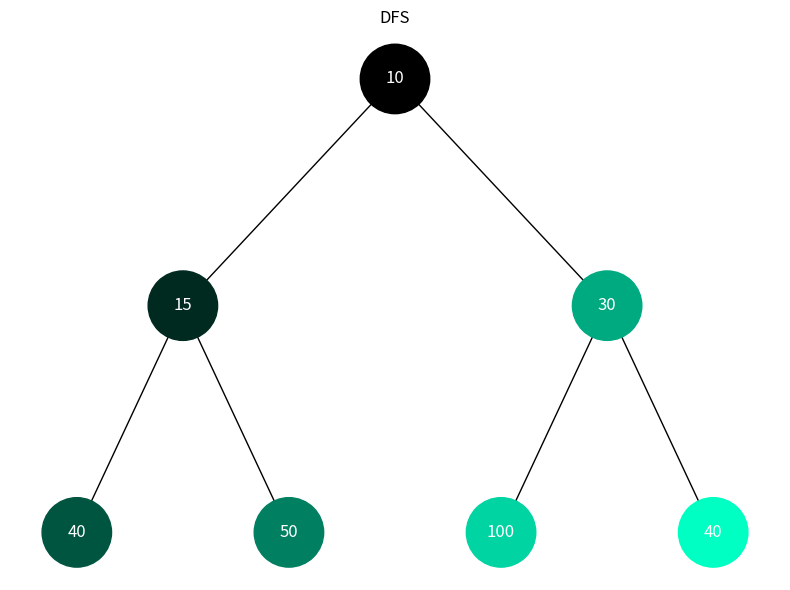
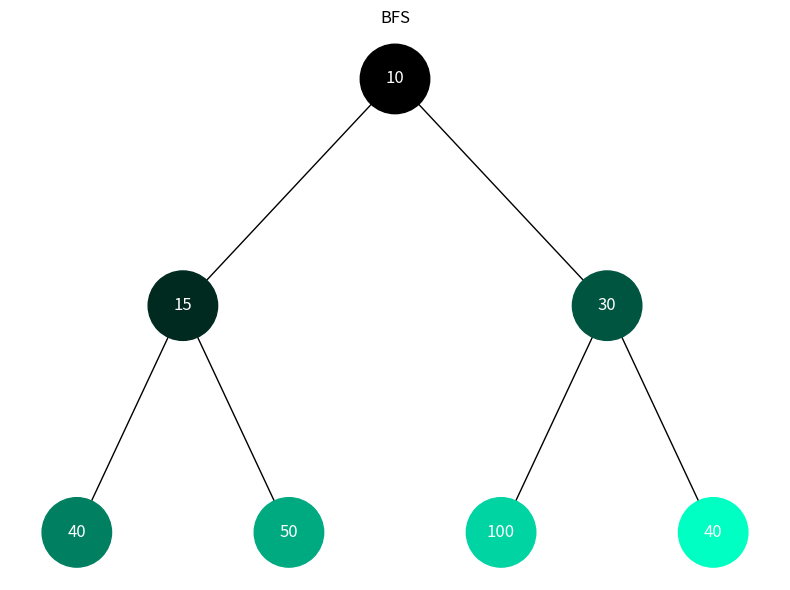

Write Python code to recreate these figures, in order.
import uuid
import networkx as nx
import matplotlib.pyplot as plt
import matplotlib.colors as mcolors
from collections import deque


class Node:
    def __init__(self, key, color="skyblue"):
        self.left = None
        self.right = None
        self.val = key
        self.color = color
        self.id = str(uuid.uuid4())


def add_edges(graph, node, pos, x=0, y=0, layer=1):
    if node is not None:
        graph.add_node(node.id, color=node.color, label=node.val)
        if node.left:
            graph.add_edge(node.id, node.left.id)
            l = x - 1 / 2 ** layer
            pos[node.left.id] = (l, y - 1)
            add_edges(graph, node.left, pos, x=l, y=y - 1, layer=layer + 1)
        if node.right:
            graph.add_edge(node.id, node.right.id)
            r = x + 1 / 2 ** layer
            pos[node.right.id] = (r, y - 1)
            add_edges(graph, node.right, pos, x=r, y=y - 1, layer=layer + 1)
    return graph


def draw_tree(tree_root, title="Tree"):
    tree = nx.DiGraph()
    pos = {tree_root.id: (0, 0)}
    tree = add_edges(tree, tree_root, pos)

    node_labels = {node: tree.nodes[node]['label'] for node in tree.nodes}
    node_colors = [tree.nodes[node]['color'] for node in tree.nodes]

    plt.figure(figsize=(8, 6))
    plt.title(title)
    nx.draw(tree, pos=pos, labels=node_labels, arrows=False, node_size=2500, node_color=node_colors, font_color='white')
    plt.tight_layout()
    plt.show()


def dfs(node):
    if node is not None:
        stack = [(node, 0)]
        step = 0
        while stack:
            current, level = stack.pop()
            color = mcolors.to_hex(mcolors.hsv_to_rgb((0.46, 1.0, step / 6.0)))
            current.color = color

            step += 1
            if current.right:
                stack.append((current.right, level + 1))
            if current.left:
                stack.append((current.left, level + 1))


def bfs(node):
    if node is not None:
        queue = deque([(node, 0)])
        step = 0
        while queue:
            current, level = queue.popleft()
            shade = min((step + 2) / 5.0, 1.0)
            color = mcolors.to_hex(mcolors.hsv_to_rgb((0.46, 1.0, step / 6.0)))
            current.color = color

            step += 1
            if current.left:
                queue.append((current.left, level + 1))
            if current.right:
                queue.append((current.right, level + 1))


def insert_to_heap(root, key):
    new_node = Node(key)
    queue = [root]
    while queue:
        temp = queue.pop(0)
        if not temp.left:
            temp.left = new_node
            return
        else:
            queue.append(temp.left)
        if not temp.right:
            temp.right = new_node
            return
        else:
            queue.append(temp.right)


def build_heap(elements):
    if not elements:
        return None
    root = Node(elements[0])
    for element in elements[1:]:
        insert_to_heap(root, element)
    return root


def main():
    elements = [10, 15, 30, 40, 50, 100, 40]
    root = build_heap(elements)
    dfs(root)
    draw_tree(root, title="DFS")

    def reset_colors(node):
        if node is not None:
            node.color = "skyblue"
            reset_colors(node.left)
            reset_colors(node.right)

    reset_colors(root)
    bfs(root)
    draw_tree(root, title="BFS")


if __name__ == "__main__":
    main()
